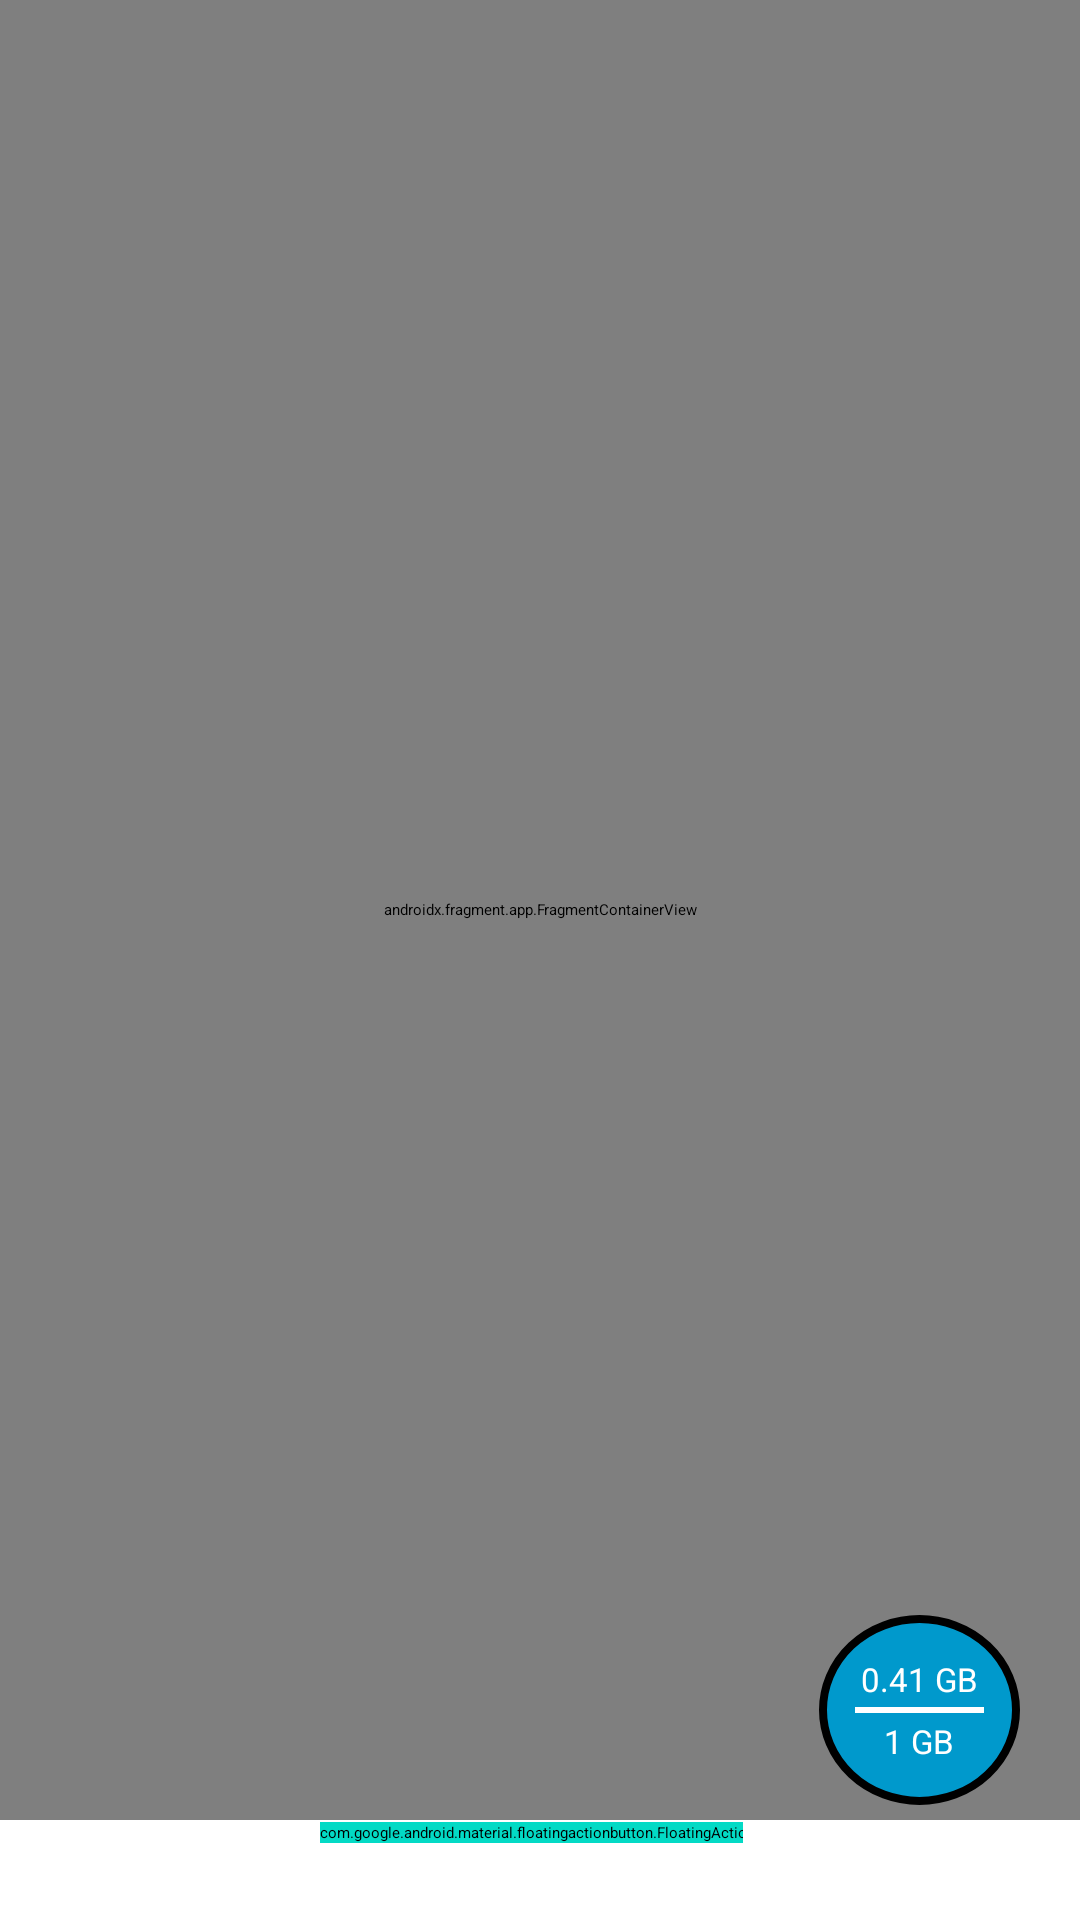

Produce the Android XML layout that renders to this screen, including the resource entries it uses.
<!-- AndroidManifest.xml: application theme Theme.SkySave -->
<!-- res/layout/activity_main.xml -->
<?xml version="1.0" encoding="utf-8"?>
<RelativeLayout xmlns:android="http://schemas.android.com/apk/res/android"
    xmlns:app="http://schemas.android.com/apk/res-auto"
    xmlns:tools="http://schemas.android.com/tools"
    android:layout_width="match_parent"
    android:layout_height="match_parent"
    android:background="@color/white"
    android:orientation="horizontal">

    <FrameLayout
        android:layout_width="match_parent"
        android:layout_height="match_parent"
        android:layout_above="@+id/bottom_card" >

        <androidx.fragment.app.FragmentContainerView
            android:id="@+id/activity_main"
            android:name="androidx.navigation.fragment.NavHostFragment"
            android:layout_width="match_parent"
            android:layout_height="match_parent"
            app:navGraph="@navigation/nav_main" />

        <androidx.appcompat.widget.LinearLayoutCompat
            android:id="@+id/storage_space"
            android:layout_width="wrap_content"
            android:layout_height="wrap_content"
            android:layout_gravity="bottom|end"
            android:layout_marginEnd="@dimen/default_margin"
            android:layout_marginBottom="5dp"
            android:background="@drawable/storage_fab_background"
            android:gravity="center"
            android:orientation="vertical"
            android:padding="12dp"
            app:layout_constraintBottom_toBottomOf="parent"
            app:layout_constraintEnd_toEndOf="parent"
            app:layout_constraintStart_toStartOf="parent">

            <androidx.appcompat.widget.AppCompatTextView
                android:id="@+id/used_space"
                android:layout_width="wrap_content"
                android:layout_height="wrap_content"
                android:gravity="center"
                android:padding="2dp"
                android:text="@string/space_used"
                android:textColor="@color/white"
                android:textSize="@dimen/smallest_text_size"
                tools:ignore="TextContrastCheck" />

            <View
                android:layout_width="match_parent"
                android:layout_height="2dp"
                android:background="@color/white" />

            <androidx.appcompat.widget.AppCompatTextView
                android:id="@+id/total_space"
                android:layout_width="wrap_content"
                android:layout_height="wrap_content"
                android:gravity="center"
                android:padding="2dp"
                android:text="@string/space_total"
                android:textColor="@color/white"
                android:textSize="@dimen/smallest_text_size"
                tools:ignore="TextContrastCheck" />
        </androidx.appcompat.widget.LinearLayoutCompat>

    </FrameLayout>

    <androidx.cardview.widget.CardView
        android:id="@+id/bottom_card"
        android:layout_width="match_parent"
        android:layout_height="wrap_content"
        android:layout_alignParentBottom="true"
        android:layout_marginHorizontal="@dimen/bigger_margin"
        android:layout_marginTop="-12.5dp"
        android:backgroundTint="@color/white"
        app:cardCornerRadius="18dp"
        app:cardElevation="5dp"
        app:cardUseCompatPadding="true">

        <androidx.appcompat.widget.LinearLayoutCompat
            android:id="@+id/bottom_layout"
            android:layout_width="wrap_content"
            android:layout_height="wrap_content"
            android:layout_marginHorizontal="@dimen/smaller_margin"
            android:background="@color/transparent"
            android:orientation="vertical">

            <com.google.android.material.floatingactionbutton.FloatingActionButton
                android:id="@+id/upload_fab"
                android:layout_width="wrap_content"
                android:layout_height="wrap_content"
                android:layout_gravity="center_horizontal"
                android:layout_marginStart="37.5dp"
                android:layout_marginBottom="-35dp"
                android:backgroundTint="@color/teal_200"
                android:elevation="8dp"
                android:src="@drawable/icon_upload"
                app:backgroundTint="@color/white"
                app:borderWidth="4dp"
                app:tint="@color/white"
                tools:ignore="ContentDescription,SpeakableTextPresentCheck,ImageContrastCheck" />

            <androidx.cardview.widget.CardView
                android:id="@+id/nav_card"
                android:layout_width="wrap_content"
                android:layout_height="wrap_content"
                android:layout_marginBottom="12.5dp"
                app:cardCornerRadius="12.5dp">

                <com.google.android.material.bottomnavigation.BottomNavigationView
                    android:id="@+id/nav_menu"
                    android:layout_width="wrap_content"
                    android:layout_height="wrap_content"
                    app:itemBackground="@color/bottom_nav_color_select"
                    app:itemIconSize="26dp"
                    app:itemIconTint="@color/white"
                    app:itemTextColor="@color/white"
                    app:labelVisibilityMode="selected"
                    app:menu="@menu/nav_menu"
                    tools:ignore="VisualLintBottomNav"
                    tools:itemBackground="@android:color/holo_blue_dark" />

            </androidx.cardview.widget.CardView>

        </androidx.appcompat.widget.LinearLayoutCompat>

    </androidx.cardview.widget.CardView>

</RelativeLayout>
<!-- resources referenced by this layout -->
<resources>
  <color name="teal_200">#FF03DAC5</color>
  <color name="white">#FFFFFFFF</color>
  <dimen name="bigger_margin">25dp</dimen>
  <dimen name="default_margin">20dp</dimen>
  <dimen name="smaller_margin">15dp</dimen>
  <dimen name="smallest_text_size">11sp</dimen>
  <!-- drawable icon_upload (drawable) -->
  <vector xmlns:android="http://schemas.android.com/apk/res/android"
      android:width="48dp"
      android:height="48dp"
      android:viewportWidth="960"
      android:viewportHeight="960"
      android:tint="?attr/colorControlNormal">
    <path
        android:fillColor="@android:color/white"
        android:pathData="M220,800Q196,800 178,782Q160,764 160,740L160,597L220,597L220,740Q220,740 220,740Q220,740 220,740L740,740Q740,740 740,740Q740,740 740,740L740,597L800,597L800,740Q800,764 782,782Q764,800 740,800L220,800ZM450,647L450,276L330,396L287,353L480,160L673,353L630,396L510,276L510,647L450,647Z"/>
  </vector>
  <!-- drawable storage_fab_background (drawable) -->
  <?xml version="1.0" encoding="utf-8"?>
  <shape xmlns:android="http://schemas.android.com/apk/res/android"
      android:shape="oval">
  
      <solid android:color="@android:color/holo_blue_dark"/>
  
      <stroke
          android:width="2.5sp"
          android:color="@color/black" />
  
  </shape>
  <string name="space_total">1 GB</string>
  <string name="space_used">0.41 GB</string>
  <color name="black">#FF000000</color>
</resources>
